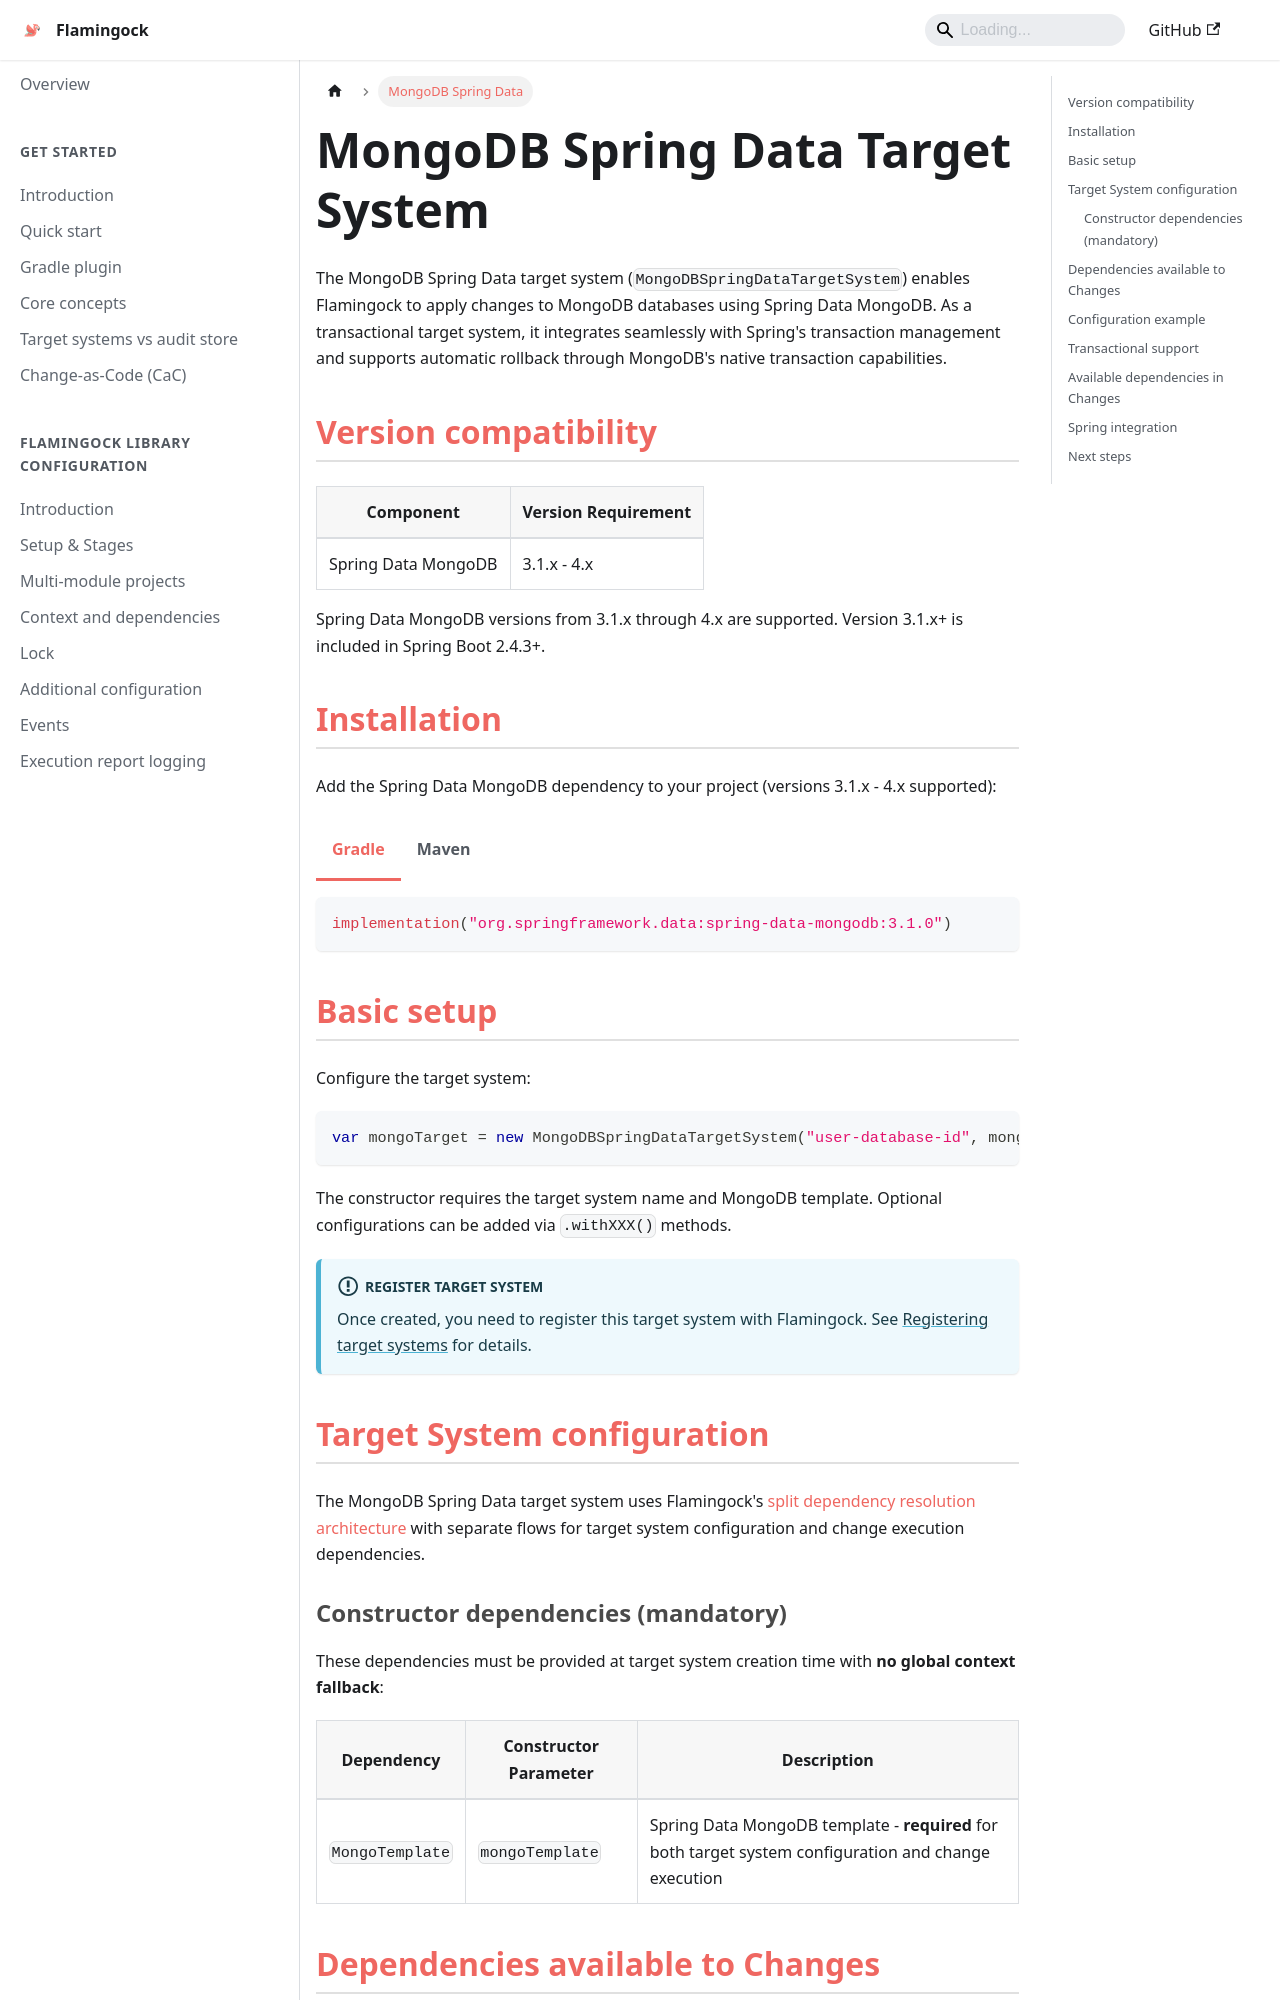

repository: flamingock/flamingock.github.io · page: target-systems/mongodb-springdata-target-system.html · generator: docusaurus

---
title: MongoDB Spring Data
sidebar_position: 4
---
import Tabs from '@theme/Tabs';
import TabItem from '@theme/TabItem';

# MongoDB Spring Data Target System

The MongoDB Spring Data target system (`MongoDBSpringDataTargetSystem`) enables Flamingock to apply changes to MongoDB databases using Spring Data MongoDB. As a transactional target system, it integrates seamlessly with Spring's transaction management and supports automatic rollback through MongoDB's native transaction capabilities.

## Version compatibility

| Component | Version Requirement |
|-----------|-------------------|
| Spring Data MongoDB | 3.1.x - 4.x |

Spring Data MongoDB versions from 3.1.x through 4.x are supported. Version 3.1.x+ is included in Spring Boot 2.4.3+.

## Installation

Add the Spring Data MongoDB dependency to your project (versions 3.1.x - 4.x supported):

<Tabs groupId="gradle_maven">
  <TabItem value="gradle" label="Gradle" default>
```kotlin
implementation("org.springframework.data:spring-data-mongodb:3.1.0")
```
  </TabItem>
  <TabItem value="maven" label="Maven">
```xml
<dependency>
    <groupId>org.springframework.data</groupId>
    <artifactId>spring-data-mongodb</artifactId>
    <version>3.1.0</version> <!-- 3.1.x - 4.x supported -->
</dependency>
```
  </TabItem>
</Tabs>


## Basic setup

Configure the target system:

```java
var mongoTarget = new MongoDBSpringDataTargetSystem("user-database-id", mongoTemplate);
```

The constructor requires the target system name and MongoDB template. Optional configurations can be added via `.withXXX()` methods.

:::info Register Target System
Once created, you need to register this target system with Flamingock. See [Registering target systems](introduction.md#registering-target-systems) for details.
:::

## Target System configuration

The MongoDB Spring Data target system uses Flamingock's [split dependency resolution architecture](introduction.md#dependency-injection) with separate flows for target system configuration and change execution dependencies.

### Constructor dependencies (mandatory)

These dependencies must be provided at target system creation time with **no global context fallback**:

| Dependency | Constructor Parameter | Description |
|------------|----------------------|-------------|
| `MongoTemplate` | `mongoTemplate` | Spring Data MongoDB template - **required** for both target system configuration and change execution |
